Labelled photos from "datas_split", an image-classification folder in DutTru/Cap-Inspector. The possible labels are: khong co gi, khong nap, nap dong chat, nap khong chat.

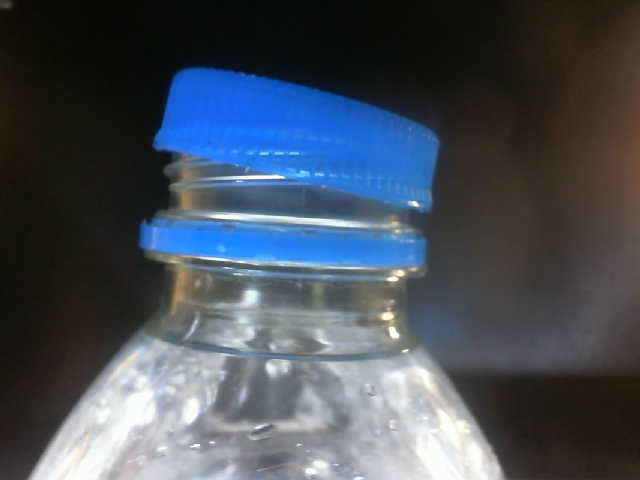
Label: nap khong chat

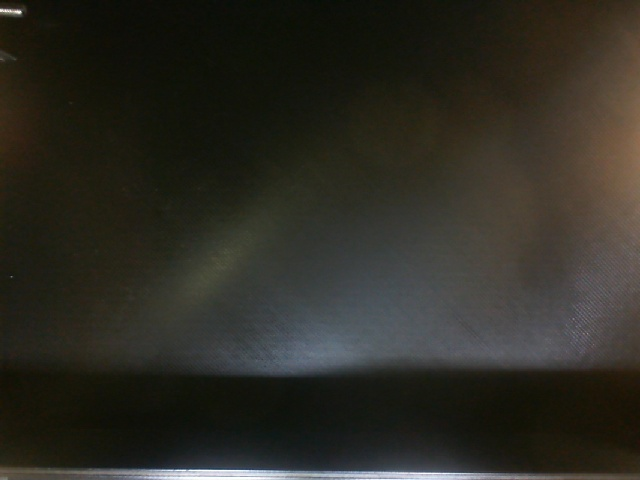
Label: khong co gi

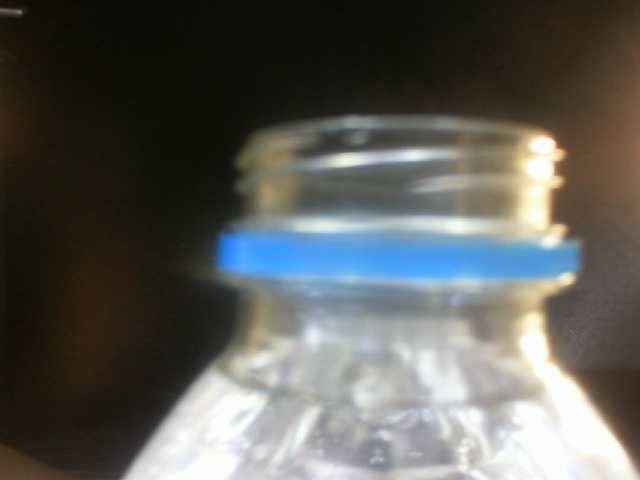
Label: khong nap

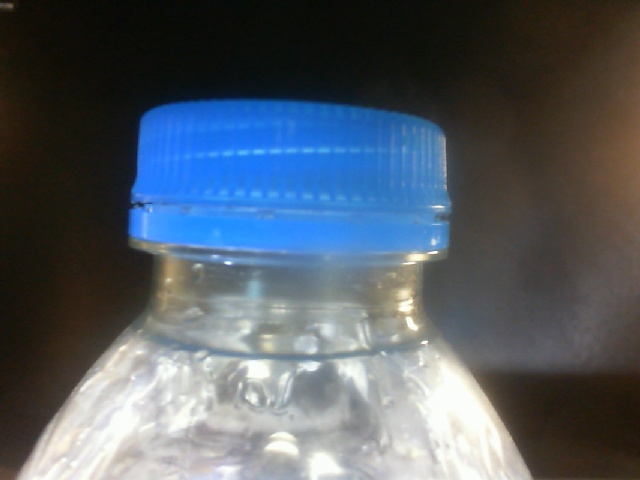
Label: nap dong chat

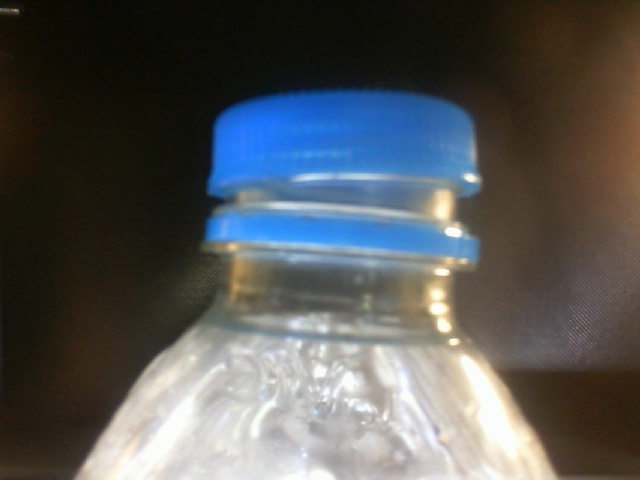
Label: nap khong chat

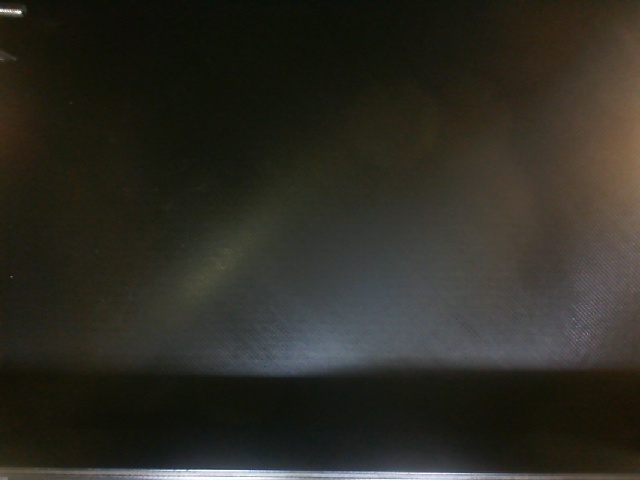
Label: khong co gi
